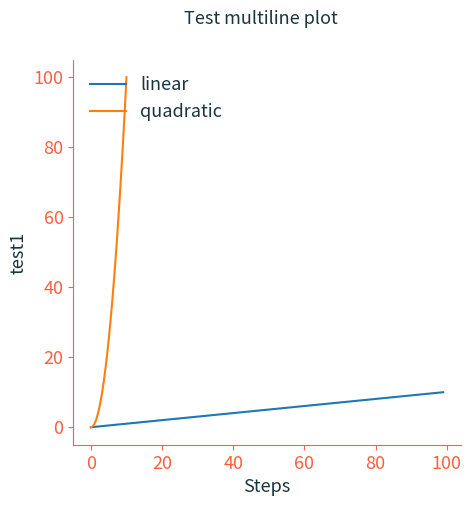
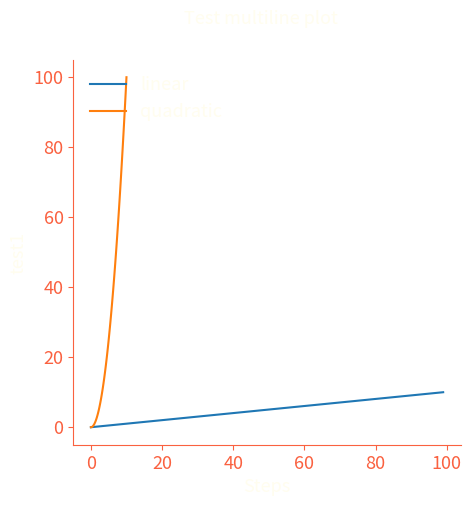
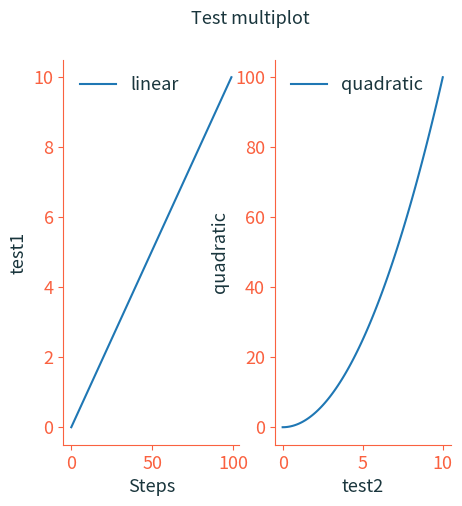
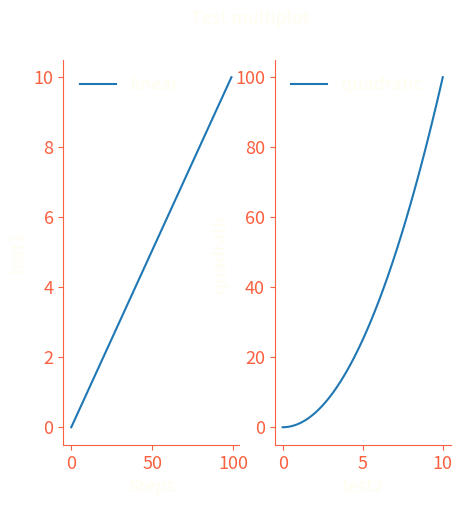
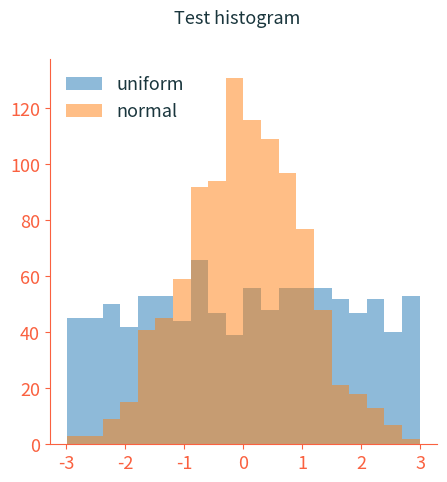
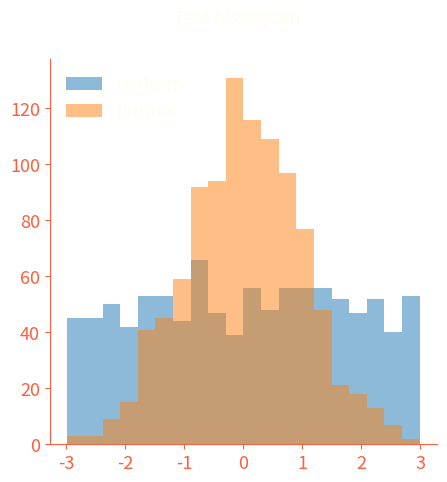

Reproduce these figures in Python, in order.
# this will be the skeleton for a set of plotter functions
# written in matplotlib
# the idea is to have a set of functions that can be called to perform basic plots, such as a multiline plot and a histogram
# with a unified style language
# the seciondary function of this is to serve as code repository for more elaborate plotter functions


import matplotlib.pyplot as plt
import numpy as np

# use company colors as default
rex_orange = '#fa6140'
offwhite = '#fffdef'
darkblue = '#1a363d'
spinecolor = rex_orange #change to darkblue if too aggressive

default_font_size = 13
# ToDo: implement T.rex AI fonts

def finish_plot(fig, ax, title, darkmode=True, transparent=True, disable_axes_ticks=False):
    if transparent:
        plt.gcf().patch.set_facecolor('none')
    elif not transparent and darkmode:
        plt.gcf().patch.set_facecolor('black')
    axes = plt.gcf().get_axes()
    fontcolor = offwhite if darkmode else darkblue

    fig.set_size_inches(5, 5)

    # set the title, if we have multiple axes then we will have to set the title for the center plot in the top column
    fig.suptitle(title, fontsize=default_font_size, color=fontcolor)

    for ax in axes:

        if disable_axes_ticks:
            # # hide x, y axis
            ax.set_xticks([])
            ax.set_yticks([])

        ax.spines['bottom'].set_color(rex_orange)
        ax.spines['top'].set_color('none')
        ax.spines['right'].set_color('none')
        ax.spines['left'].set_color(rex_orange)
        ax.title.set_color(fontcolor)
        ax.xaxis.label.set_color(fontcolor)
        ax.yaxis.label.set_color(fontcolor)
        ax.tick_params(axis='x', colors=rex_orange)



        if transparent:
            plt.gcf().patch.set_facecolor('none')
            axes = plt.gcf().get_axes()

            for ax in axes:
                ax.set_facecolor('none')
                ax.tick_params(axis='y', colors=rex_orange)
                ax.title.set_color(rex_orange)
                # set the legend box to have no facecolor and white font color
                ax.legend(facecolor='none', edgecolor='none', labelcolor=fontcolor, loc='upper left')
        else:
            # should be automatic
            ax.legend(facecolor='white', edgecolor='none', labelcolor=fontcolor, loc='upper left')



    plt.savefig(title + 'darkmode' if darkmode else title + '.png', dpi=300, facecolor=fig.get_facecolor(), edgecolor='none')
    plt.show()
def multiline_plot(title, data: dict(), darkmode=False, transparent=True, disable_axes_ticks=False):
    # this function will take a list of data and plot it as a multiline plot
    # title is the title of the plot
    # x_axis_title is the title of the x axis
    # y_axis_title is the title of the y axis

    # data is a dictionary, and expected to have the following format:
        # data = {'vector_name': vector_dict, 'vector_name2': vector_dict, ...}
        # where vector_dict is a dictionary with the following format:
            # vector_dict = {'x': x_data, 'y': y_data, 'y_label': y_label, 'x_label': x_label}
    # if x is not provided, we will assume that the x axis is the index of the vector

    plt.rcParams.update({'font.size': default_font_size})

    for vector_name, vector_dict in data.items():
        if 'y_label' not in vector_dict:
            vector_dict['y_label'] = vector_name
        if 'x_label' not in vector_dict:
            vector_dict['x_label'] = 'Steps'

    #figure out if our labels are the same:
    y_labels = [vector_dict['y_label'] for vector_dict in data.values()]
    if len(set(y_labels)) > 1:
        print('conflicting y labels, defaulting to: ', y_labels[0])
    y_label = y_labels[0]

    x_labels = [vector_dict['x_label'] for vector_dict in data.values()]
    if len(set(x_labels)) > 1:
        print('conflicting x labels, defaulting to: ', x_labels[0])
    x_label = x_labels[0]


    fig, ax = plt.subplots()
    for vector_name, vector_dict in data.items():
        # check if x is provided
        if 'x' not in vector_dict:
            vector_dict['x'] = list(range(len(vector_dict['y'])))


        ax.plot(vector_dict['x'], vector_dict['y'], label=vector_name)

    ax.set_xlabel(x_label)
    ax.set_ylabel(y_label)

    finish_plot(fig, ax, title, darkmode=darkmode, transparent=transparent, disable_axes_ticks=disable_axes_ticks)

def multi_plot(title, data: dict(), num_rows='auto', num_columns='auto', darkmode=False, transparent=True, disable_axes_ticks=False):
    # this function will take a dict of data and plot it as a multiplot
    # title is the title of the plot
    # x_axis_title is the title of the x axis
    # y_axis_title is the title of the y axis

    # data is a dictionary, and expected to have the following format:
        # data = {'vector_name': vector_dict, 'vector_name2': vector_dict, ...}
        # where vector_dict is a dictionary with the following format:
            # vector_dict = {'x': x_data, 'y': y_data, 'y_label': y_label, 'x_label': x_label}
    # if x is not provided, we will assume that the x axis is the index of the vector

    # num_rows and num_columns are the number of rows and columns to use in the plot
    # if not provided, it will be calculated automatically to ensure even distribution

    plt.rcParams.update({'font.size': default_font_size})

    if num_rows == 'auto' and num_columns == 'auto':
        # calculate the number of rows and columns to use
        num_plots = len(data)
        num_rows = int(np.sqrt(num_plots))
        num_columns = int(np.ceil(num_plots / num_rows))
    elif num_rows == 'auto':
        num_rows = int(np.ceil(len(data) / num_columns))
    elif num_columns == 'auto':
        num_columns = int(np.ceil(len(data) / num_rows))
    else: # both are provided, make sure they fit the data
        assert num_rows * num_columns >= len(data), 'num_rows * num_columns must be greater than or equal to the number of plots'

    fig, axs = plt.subplots(num_rows, num_columns)
    for vector_name, vector_dict in data.items():
        # check if x is provided
        if 'x' not in vector_dict:
            vector_dict['x'] = list(range(len(vector_dict['y'])))

        if 'y_label' not in vector_dict:
            vector_dict['y_label'] = vector_name
        if 'x_label' not in vector_dict:
            vector_dict['x_label'] = 'Steps'

        # get the current axis
        ax = axs.flatten()[list(data.keys()).index(vector_name)]
        ax.plot(vector_dict['x'], vector_dict['y'], label=vector_name)
        ax.set_ylabel(vector_dict['y_label'])
        ax.set_xlabel(vector_dict['x_label'])


    finish_plot(fig, ax, title, darkmode=darkmode, transparent=transparent, disable_axes_ticks=disable_axes_ticks)

def histogram(title, data, bins=None, darkmode=False, transparent=True, disable_axes_ticks=False):
    # this function will take a list of data and plot it as a histogram
    # title is the title of the plot
    # data is a dictionary, and expected to have the following format:
        # data = {'vector_name': vector_dict, 'vector_name2': vector_dict, ...}
        # where vector_dict is a dictionary with the following format:
        # vector_dict = {'y': y_data}
        # due to histogram format x data is not needed - it can be provided but will not be used
    # bins is the number of bins to use in the histogram, if not provided, it will be calculated automatically by combining all vectors to ensure even distribution

    plt.rcParams.update({'font.size': default_font_size})

    if bins is None:
        # first combine all the data into a vector and make a histogram to autodetermine the number of bins
        all_data = []
        for vector_name, vector_dict in data.items():
            all_data.extend(vector_dict['y'])

        fig, ax = plt.subplots()
        (n2, bins, patches) = ax.hist(all_data, bins='auto')

        plt.close()


    fig, ax = plt.subplots()
    # if more than 1 key in the dictionary, we will plot all the histograms in the same plot and we'll adjust the opacity

    alpha = 0.5 if len(data.keys()) > 1 else 1

    for vector_name, vector_dict in data.items():
        ax.hist(vector_dict['y'], label=vector_name, bins=bins, alpha=alpha)

    finish_plot(fig, ax, title, darkmode=darkmode, transparent=transparent, disable_axes_ticks=disable_axes_ticks)
if __name__ == '__main__':
    # make a list of random numbers so we can test the histogram
    histogram_data1 = np.random.uniform(-3, 3, 1000).tolist()
    histogram_data2 = np.random.normal(0, 1, 1000).tolist()
    histogram_data_dict = {'uniform': {'y': histogram_data1}, 'normal': {'y': histogram_data2}}
    # make a list of a linear and a quadratic function, so we can test the multiline plot
    multiplot_data1 = np.linspace(0, 10, 100)
    multiplot_data2 = multiplot_data1 ** 2
    muliplot_data_dict = {'linear': {'y': multiplot_data1, 'y_label': 'test1'}, 'quadratic': {'y': multiplot_data2, 'x': multiplot_data1, 'x_label': 'test2'}}

    print('Testing multiline plot whitemode')
    multiline_plot('Test multiline plot', muliplot_data_dict)
    print('Testing multiline plot darkmode')
    multiline_plot('Test multiline plot', muliplot_data_dict, darkmode=True)
    print('finished testing multiline plot')

    print('Testing multiplot whitemode')
    multi_plot('Test multiplot', muliplot_data_dict)
    print('Testing multiplot darkmode')
    multi_plot('Test multiplot', muliplot_data_dict, darkmode=True)

    print('Testing histogram whitemode')
    histogram('Test histogram', histogram_data_dict)
    print('Testing histogram darkmode')
    histogram('Test histogram', histogram_data_dict, darkmode=True)
    print('finished testing histogram')